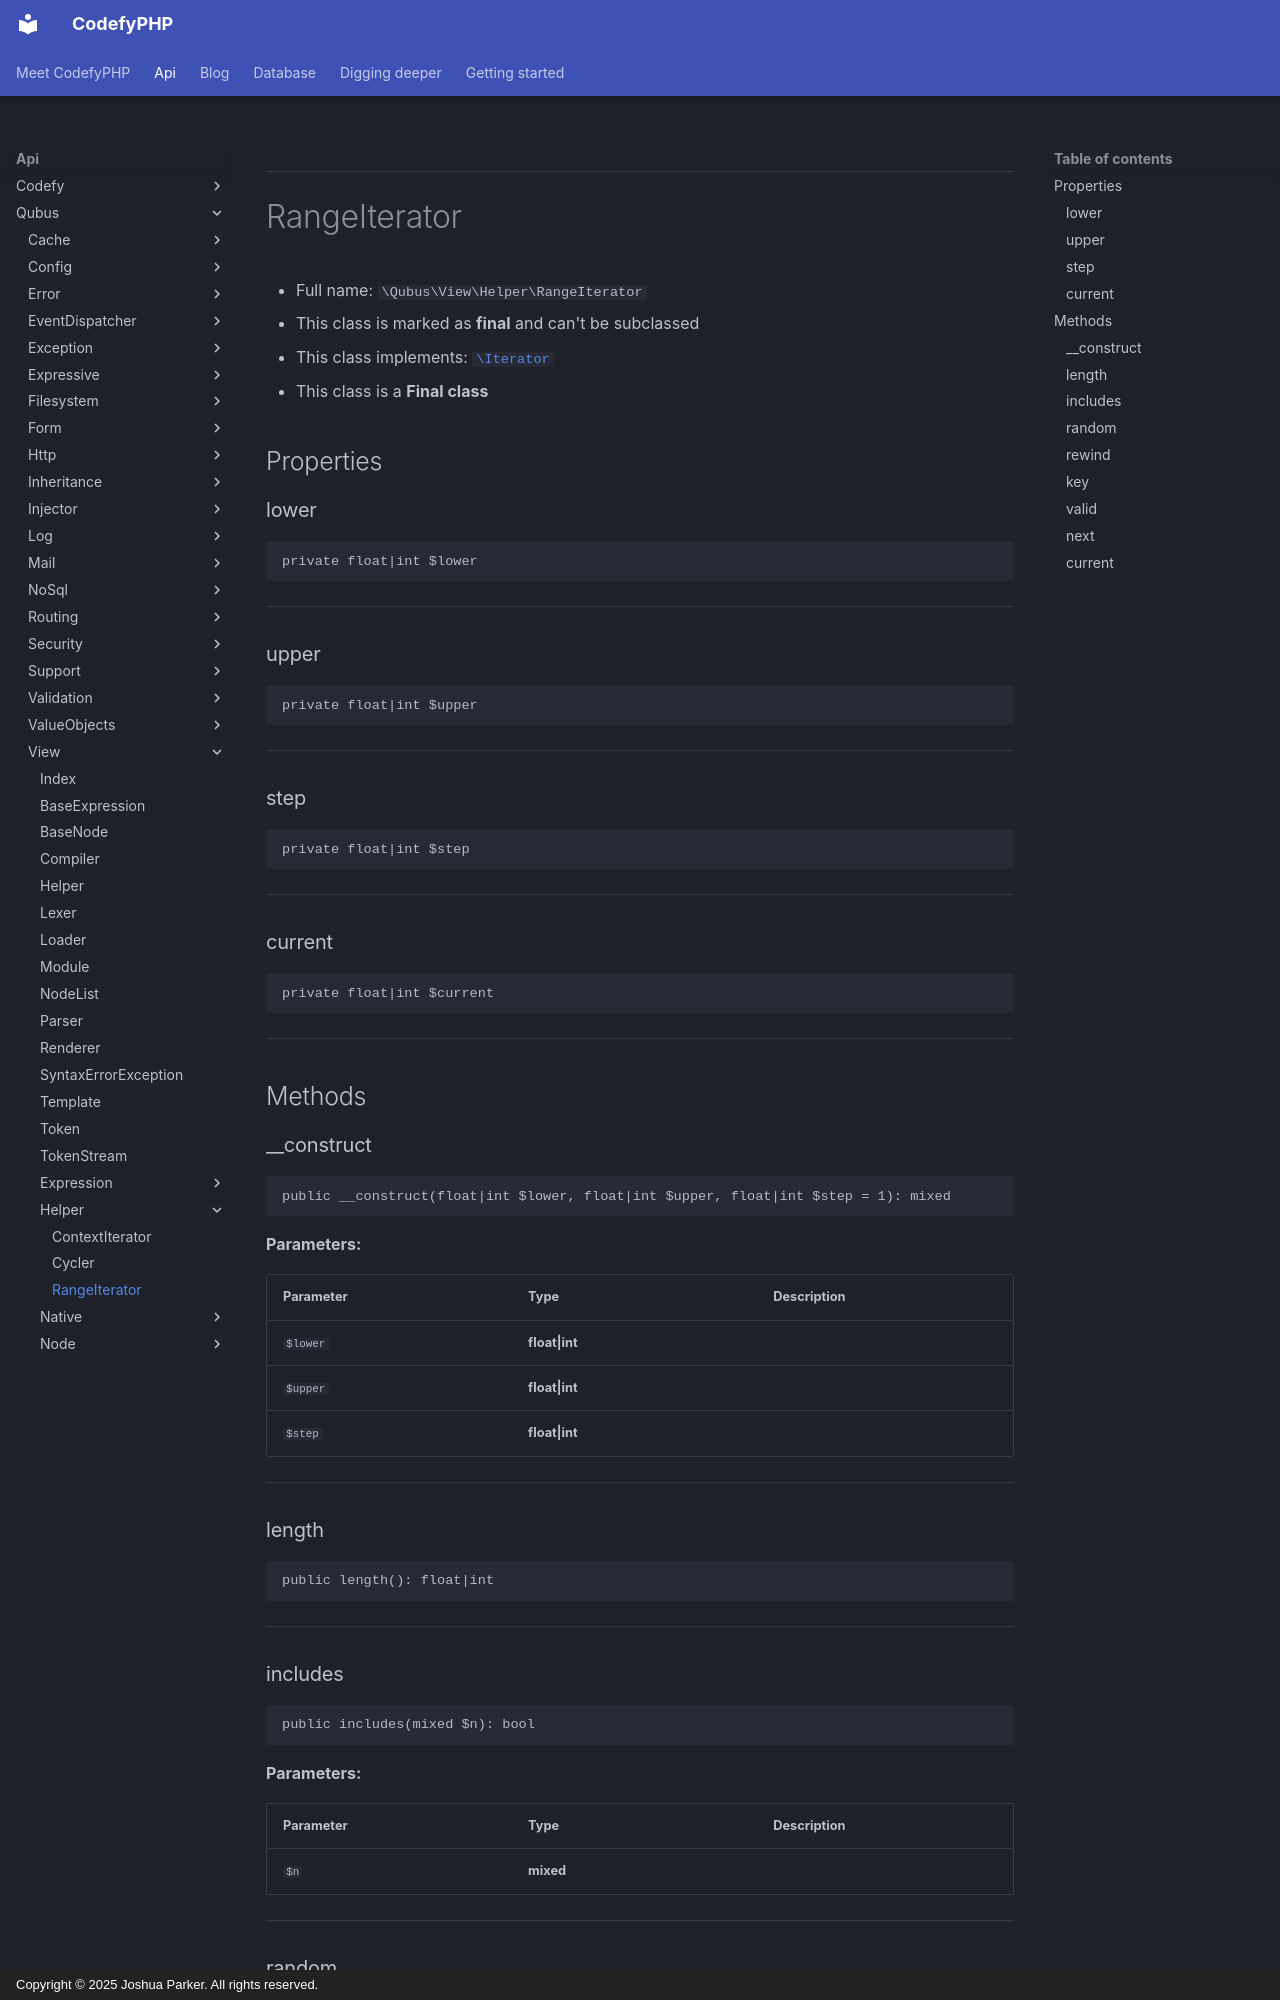

repository: codefyphp/docs · page: api/Qubus/View/Helper/RangeIterator/index.html · generator: mkdocs · copyright: Copyright © 2025 Joshua Parker. All rights reserved.

***

# RangeIterator





* Full name: `\Qubus\View\Helper\RangeIterator`
* This class is marked as **final** and can't be subclassed
* This class implements:
[`\Iterator`](../../../Iterator.md)
* This class is a **Final class**



## Properties


### lower



```php
private float|int $lower
```






***

### upper



```php
private float|int $upper
```






***

### step



```php
private float|int $step
```






***

### current



```php
private float|int $current
```






***

## Methods


### __construct



```php
public __construct(float|int $lower, float|int $upper, float|int $step = 1): mixed
```








**Parameters:**

| Parameter | Type | Description |
|-----------|------|-------------|
| `$lower` | **float&#124;int** |  |
| `$upper` | **float&#124;int** |  |
| `$step` | **float&#124;int** |  |





***

### length



```php
public length(): float|int
```












***
